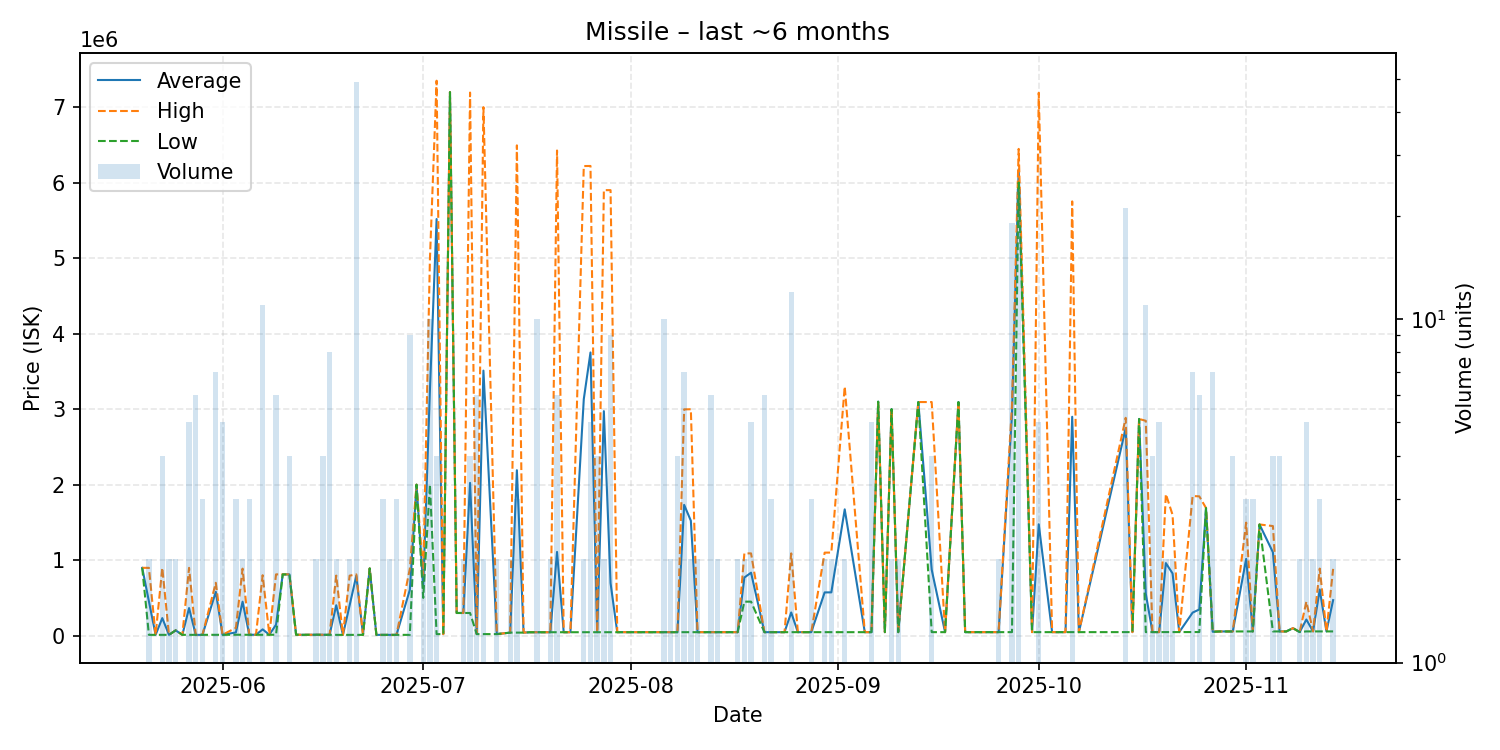

The file beside this chart, header and first rows:
date, average, highest, lowest, order_count, volume
2025-05-20, 897700, 897700, 897700, 1, 1
2025-05-21, 454075, 897700, 10450, 2, 2
2025-05-22, 10450, 10450, 10450, 1, 1
2025-05-23, 232262, 897700, 10450, 3, 4
2025-05-24, 10450, 10450, 10450, 1, 2
2025-05-25, 70000, 70000, 70000, 1, 2
2025-05-26, 10450, 10450, 10450, 1, 1
2025-05-27, 365210, 897350, 10450, 5, 5
2025-05-28, 10158, 10450, 10100, 5, 6
2025-05-29, 10100, 10100, 10100, 3, 3
2025-05-31, 580117, 699900, 11020, 6, 7
2025-06-01, 11410, 12000, 11020, 5, 5
2025-06-03, 42033, 102100, 12000, 3, 3
2025-06-04, 449500, 887000, 12000, 2, 2
2025-06-05, 11670, 12000, 11010, 3, 3
2025-06-06, 12000, 12000, 12000, 1, 1
2025-06-07, 83187, 800000, 11010, 8, 11
2025-06-08, 12000, 12000, 12000, 1, 1
2025-06-09, 144523, 811100, 11010, 5, 6
2025-06-10, 810800, 810800, 810800, 1, 1
2025-06-11, 810900, 811050, 810750, 4, 4
2025-06-12, 12000, 12000, 12000, 1, 1
2025-06-13, 11010, 11010, 11010, 1, 1
2025-06-14, 12000, 12000, 12000, 1, 1
2025-06-15, 12000, 12000, 12000, 2, 2
2025-06-16, 11010, 11010, 11010, 2, 4
2025-06-17, 10816, 11020, 10210, 4, 8
2025-06-18, 402555, 794900, 10210, 2, 2
2025-06-19, 10210, 10210, 10210, 1, 1
2025-06-20, 402205, 794200, 10210, 2, 2
2025-06-21, 792827, 811100, 10210, 6, 49
2025-06-22, 10210, 10210, 10210, 1, 1
2025-06-23, 889900, 889900, 889900, 1, 1
2025-06-24, 10210, 10210, 10210, 1, 1
2025-06-25, 10210, 10210, 10210, 2, 3
2025-06-26, 10205, 10210, 10200, 2, 2
2025-06-27, 10200, 10200, 10200, 1, 3
2025-06-29, 606489, 885000, 10200, 8, 9
2025-06-30, 1999000, 1999000, 1999000, 1, 1
2025-07-01, 649000, 798000, 500000, 2, 2
2025-07-02, 3245433, 4980000, 1999000, 8, 10
2025-07-03, 5516252, 7348000, 20010, 3, 4
2025-07-04, 20040, 20040, 20040, 1, 1
2025-07-05, 7197000, 7197000, 7197000, 1, 1
2025-07-06, 300000, 300000, 300000, 1, 1
2025-07-07, 300000, 300000, 300000, 2, 2
2025-07-08, 2022750, 7191000, 300000, 3, 4
2025-07-09, 20230, 20230, 20230, 1, 6
2025-07-10, 3509115, 6998000, 20230, 2, 2
2025-07-12, 20240, 20240, 20240, 2, 2
2025-07-13, 30000, 30000, 30000, 1, 1
2025-07-14, 40000, 40000, 40000, 2, 2
2025-07-15, 2190667, 6492000, 40000, 2, 3
2025-07-16, 40100, 40100, 40100, 1, 1
2025-07-17, 45000, 45000, 45000, 1, 1
2025-07-18, 45008, 45010, 45000, 3, 10
2025-07-19, 45000, 45000, 45000, 1, 1
2025-07-20, 45005, 45010, 45000, 2, 2
2025-07-21, 1108398, 6424000, 45280, 5, 6
2025-07-22, 45280, 45280, 45280, 1, 1
... 84 more rows
